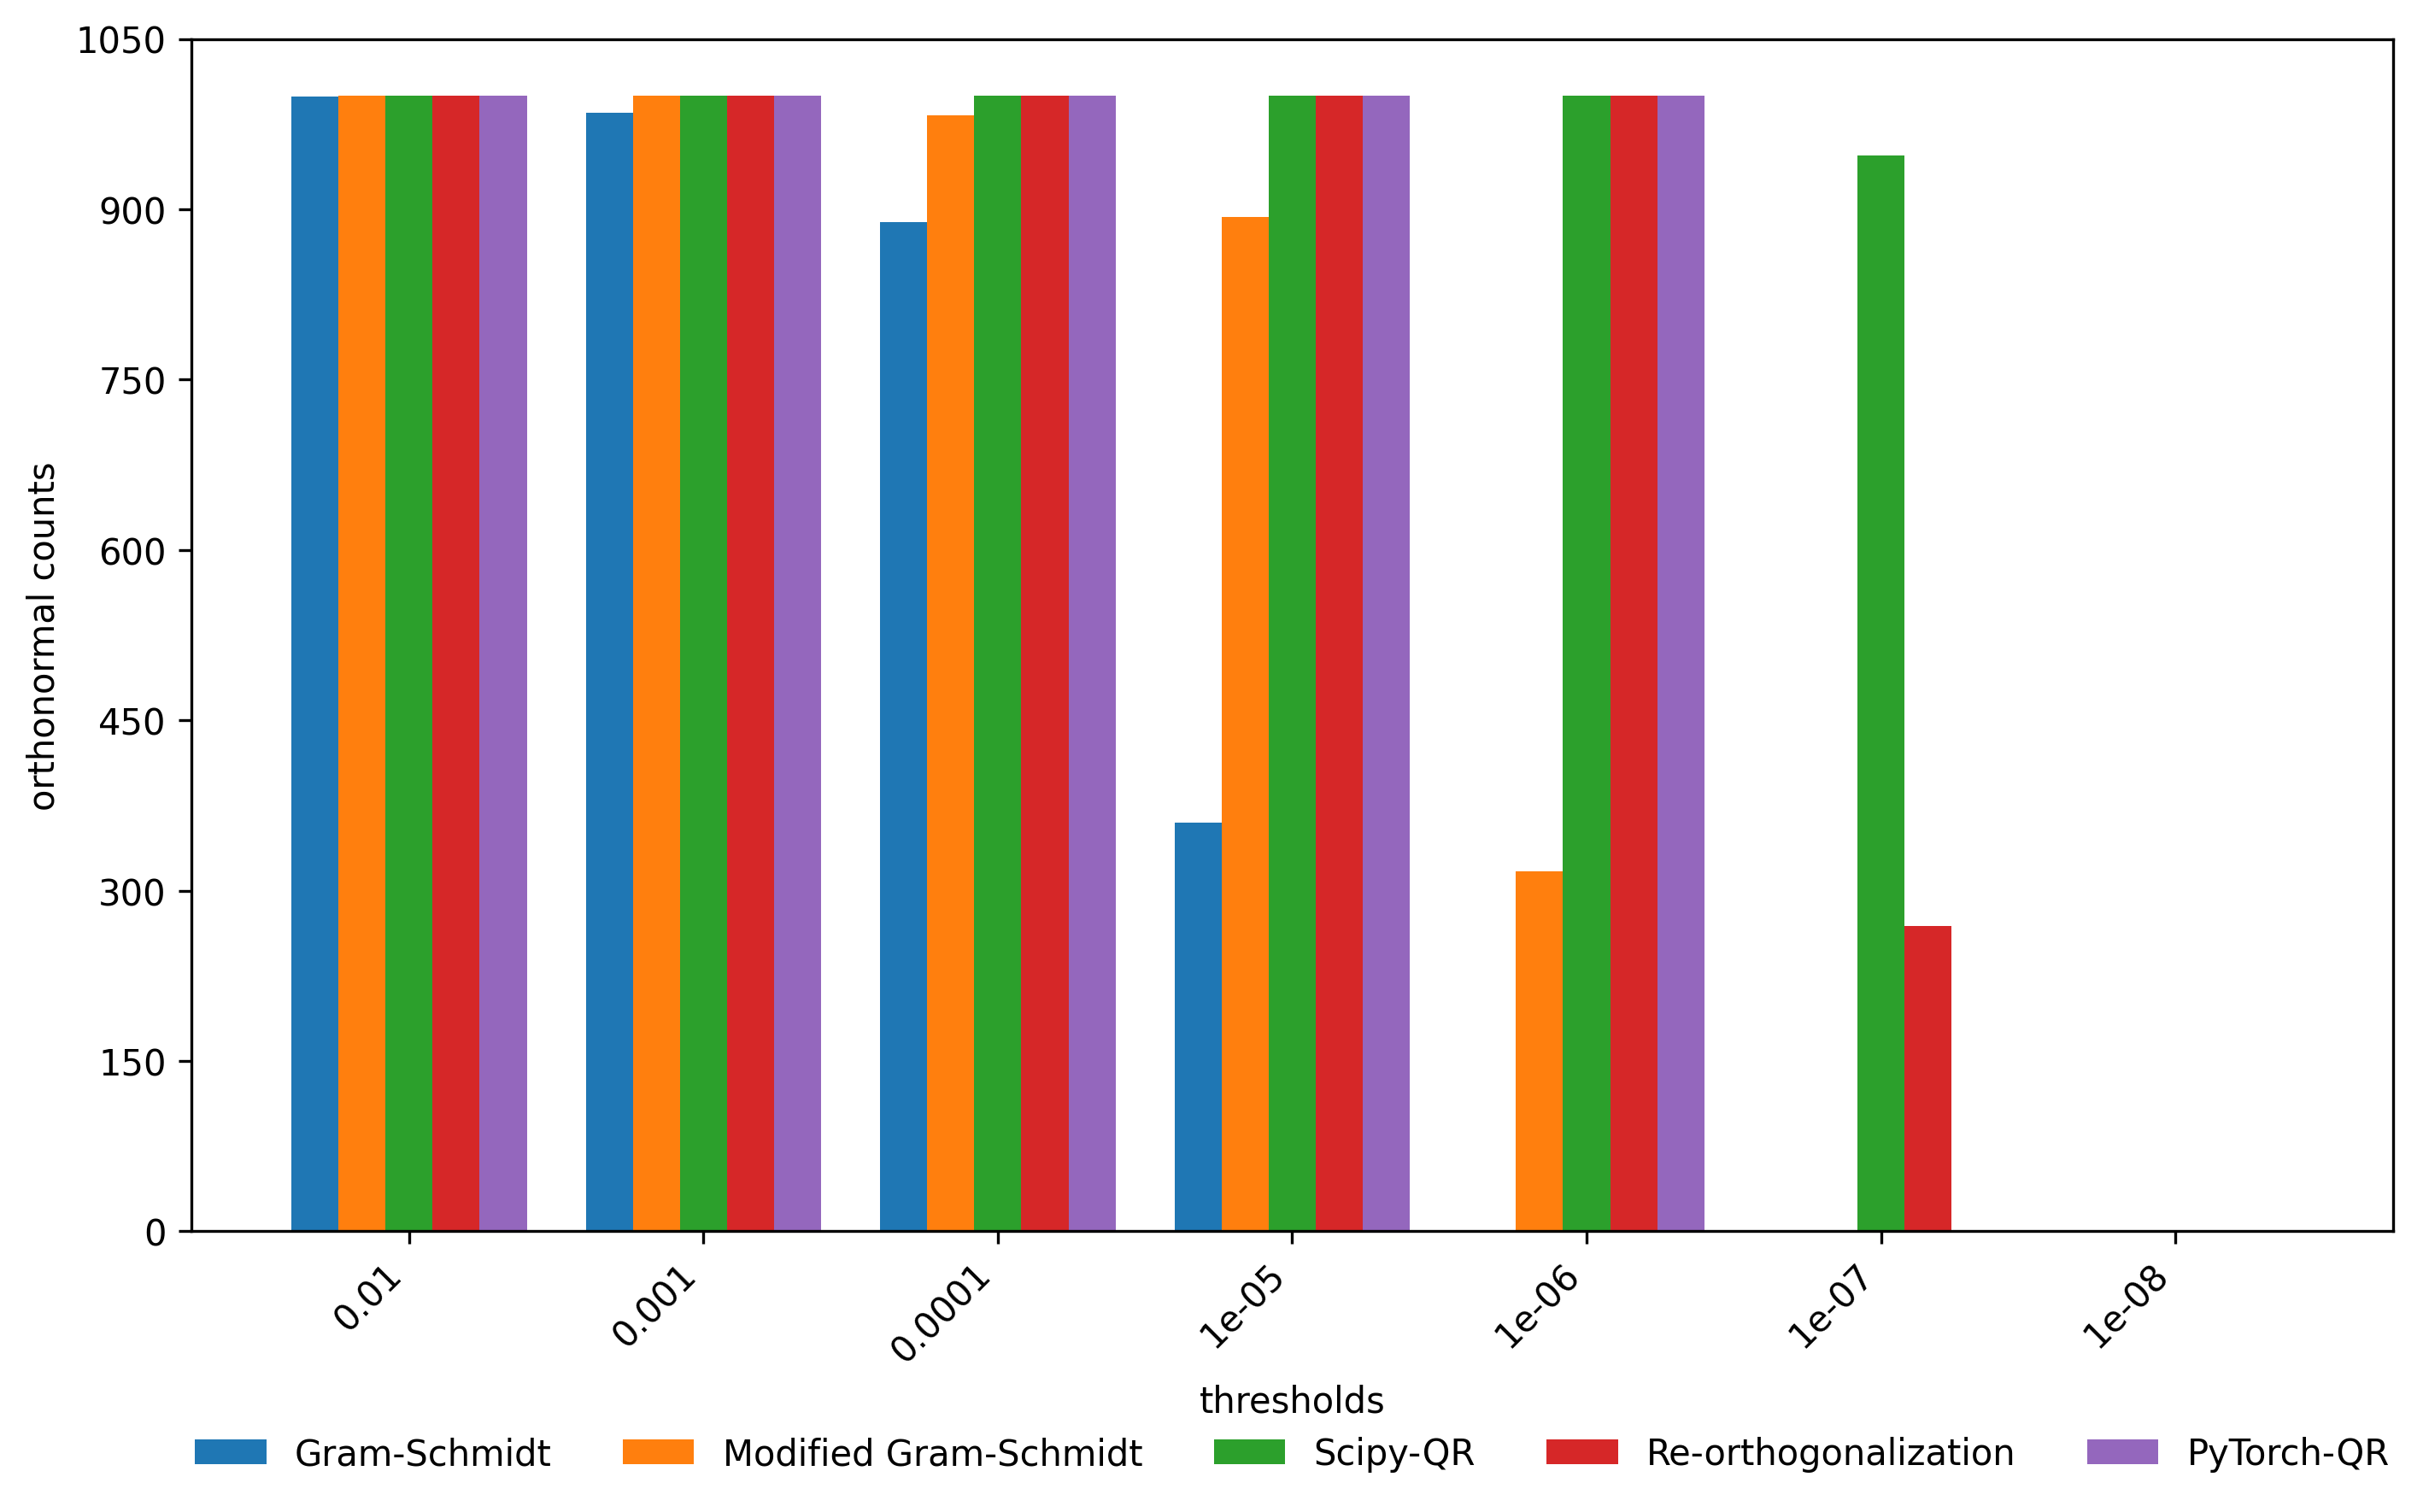

Values plotted in this chart, from the file beside it:
, gs, mgs, sciQR, re_orth, torch_qr
0.01, 999, 1000, 1000, 1000, 1000
0.001, 985, 1000, 1000, 1000, 1000
0.0001, 889, 983, 1000, 1000, 1000
1e-05, 360, 893, 1000, 1000, 1000
1e-06, 0, 317, 1000, 1000, 1000
1e-07, 0, 0, 947, 269, 1
1e-08, 0, 0, 0, 0, 0
